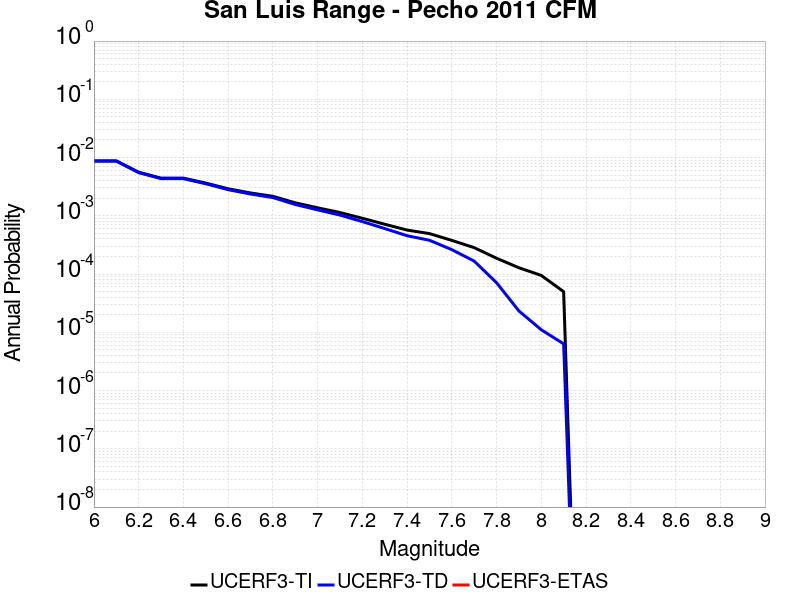

Source data for this figure (header and first rows):
Magnitude, UCERF3-TI Prob, UCERF3-TD Prob, UCERF3-ETAS Prob
6.0, 0.008766, 0.008681, 0.0
6.1, 0.008766, 0.008681, 0.0
6.2, 0.005602, 0.005508, 0.0
6.3, 0.004437, 0.004341, 0.0
6.4, 0.004437, 0.004341, 0.0
6.5, 0.003647, 0.003548, 0.0
6.6, 0.002909, 0.002808, 0.0
6.7, 0.002467, 0.002364, 0.0
6.8, 0.002161, 0.002057, 0.0
6.9, 0.001671, 0.001564, 0.0
7.0, 0.001372, 0.001264, 0.0
7.1, 0.001139, 0.001029, 0.0
7.2, 9.07131E-4, 7.9568446E-4, 0.0
7.3, 7.169318E-4, 6.040604E-4, 0.0
7.4, 5.693815E-4, 4.5522483E-4, 0.0
7.5, 4.950673E-4, 3.801966E-4, 0.0
7.6, 3.7857142E-4, 2.624329E-4, 0.0
7.7, 2.8413837E-4, 1.6684337E-4, 0.0
7.8, 1.870472E-4, 7.101046E-5, 0.0
7.9, 1.2828792E-4, 2.3263812E-5, 0.0
8.0, 9.470881E-5, 1.1047567E-5, 0.0
8.1, 4.987732E-5, 6.3350167E-6, 0.0
